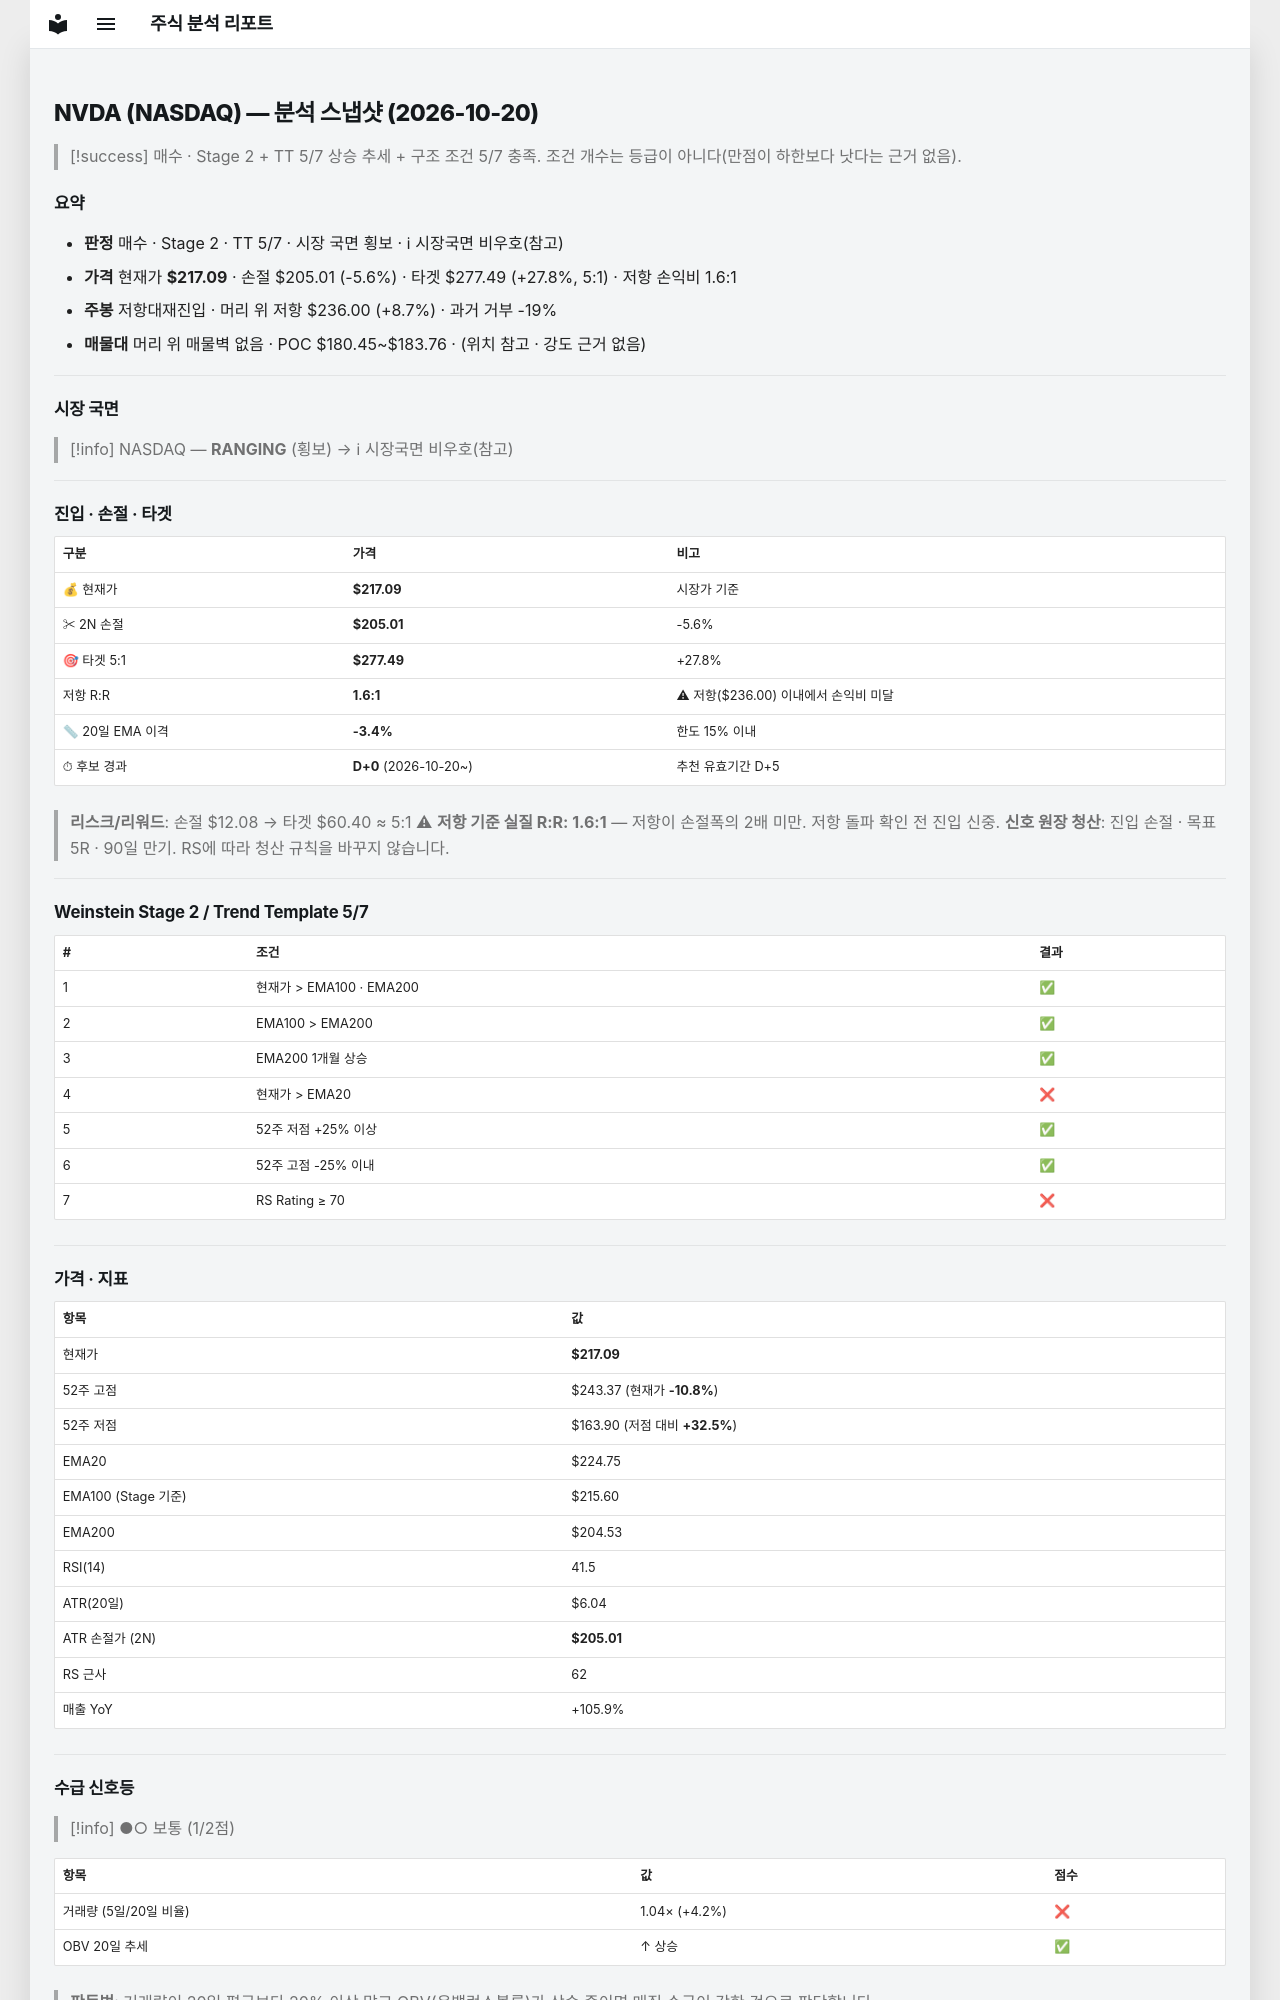

repository: soloandco/stock-reports · page: snapshots/NVDA-2026-10-20/index.html · generator: mkdocs

---
type: analysis-snapshot
title: NVDA 분석 스냅샷
ticker: NVDA
market: NASDAQ
created: 2026-10-20
updated: 2026-10-20
bar-date: 2026-10-19
verdict: 매수관찰
real-rr: 1.57
sma50-gap-pct: -3.4
candidate-days: 0
candidate-since: 2026-10-20
weekly-position: 저항대재진입
weekly-overhead-price: 236.00
weekly-overhead-pct: 8.7
stage: 2
trend-template-score: 5
tt-max: 7
ma-set: ema-20-100-200
price: 217.08999633789062
stop-price: 205.0098452253247
market-regime: RANGING
supply-demand-score: 1/2
supply-demand-label: 보통
status: tracking
tags:
  - stock-agent
  - watchlist
  - NVDA
  - analysis
related:
  - "[[analysis-template]]"
---

# NVDA (NASDAQ) — 분석 스냅샷 (2026-10-20)

> [!success] 매수 · Stage 2 + TT 5/7
> 상승 추세 + 구조 조건 5/7 충족. 조건 개수는 등급이 아니다(만점이 하한보다 낫다는 근거 없음).

## 요약

- **판정** 매수 · Stage 2 · TT 5/7 · 시장 국면 횡보 · ℹ 시장국면 비우호(참고)
- **가격** 현재가 **$217.09** · 손절 $205.01 (-5.6%) · 타겟 $277.49 (+27.8%, 5:1) · 저항 손익비 1.6:1
- **주봉** 저항대재진입 · 머리 위 저항 $236.00 (+8.7%) · 과거 거부 -19%
- **매물대** 머리 위 매물벽 없음 · POC $180.45~$183.76 · (위치 참고 · 강도 근거 없음)

---

## 시장 국면

> [!info] NASDAQ — **RANGING** (횡보) → ℹ 시장국면 비우호(참고)

---

## 진입 · 손절 · 타겟

| 구분 | 가격 | 비고 |
|------|------|------|
| 💰 현재가 | **$217.09** | 시장가 기준 |
| ✂ 2N 손절 | **$205.01** | -5.6% |
| 🎯 타겟 5:1 | **$277.49** | +27.8% |
| 저항 R:R | **1.6:1** | ⚠ 저항($236.00) 이내에서 손익비 미달 |
| 📏 20일 EMA 이격 | **-3.4%** | 한도 15% 이내 |
| ⏱ 후보 경과 | **D+0** (2026-10-20~) | 추천 유효기간 D+5 |

> **리스크/리워드**: 손절 $12.08 → 타겟 $60.40 ≈ 5:1
> ⚠ **저항 기준 실질 R:R: 1.6:1** — 저항이 손절폭의 2배 미만. 저항 돌파 확인 전 진입 신중.
> **신호 원장 청산**: 진입 손절 · 목표 5R · 90일 만기. RS에 따라 청산 규칙을 바꾸지 않습니다.

---

## Weinstein Stage 2 / Trend Template 5/7

| # | 조건 | 결과 |
|---|------|------|
| 1 | 현재가 > EMA100 · EMA200 | ✅ |
| 2 | EMA100 > EMA200 | ✅ |
| 3 | EMA200 1개월 상승 | ✅ |
| 4 | 현재가 > EMA20 | ❌ |
| 5 | 52주 저점 +25% 이상 | ✅ |
| 6 | 52주 고점 -25% 이내 | ✅ |
| 7 | RS Rating ≥ 70 | ❌ |

---

## 가격 · 지표

| 항목 | 값 |
|------|---|
| 현재가 | **$217.09** |
| 52주 고점 | $243.37 (현재가 **-10.8%**) |
| 52주 저점 | $163.90 (저점 대비 **+32.5%**) |
| EMA20 | $224.75 |
| EMA100 (Stage 기준) | $215.60 |
| EMA200 | $204.53 |
| RSI(14) | 41.5 |
| ATR(20일) | $6.04 |
| ATR 손절가 (2N) | **$205.01** |
| RS 근사 | 62 |
| 매출 YoY | +105.9% |

---
## 수급 신호등

> [!info] ●○ 보통 (1/2점)

| 항목 | 값 | 점수 |
|------|------|------|
| 거래량 (5일/20일 비율) | 1.04× (+4.2%) | ❌ |
| OBV 20일 추세 | ↑ 상승 | ✅ |

> **판독법**: 거래량이 20일 평균보다 20% 이상 많고 OBV(온밸런스볼륨)가 상승 중이면 매집 수급이 강한 것으로 판단합니다.

---
